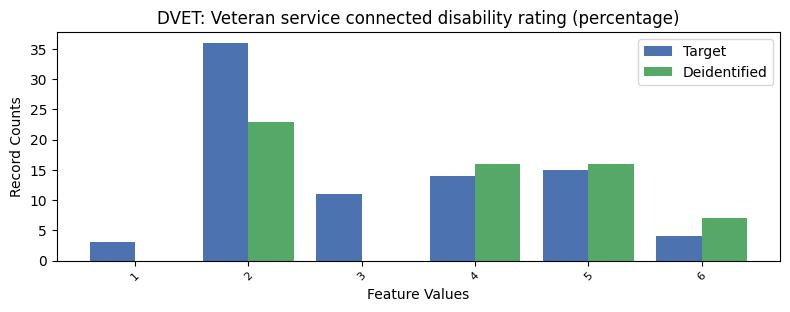

Data behind this chart, as committed beside it:
, DVET, count_target, count_deidentified
0, -1, 7551, 7572
1, 2, 36, 23.0
2, 5, 15, 16.0
3, 4, 14, 16.0
4, 3, 11, 0.0
5, 6, 4, 7.0
6, 1, 3, 0.0
